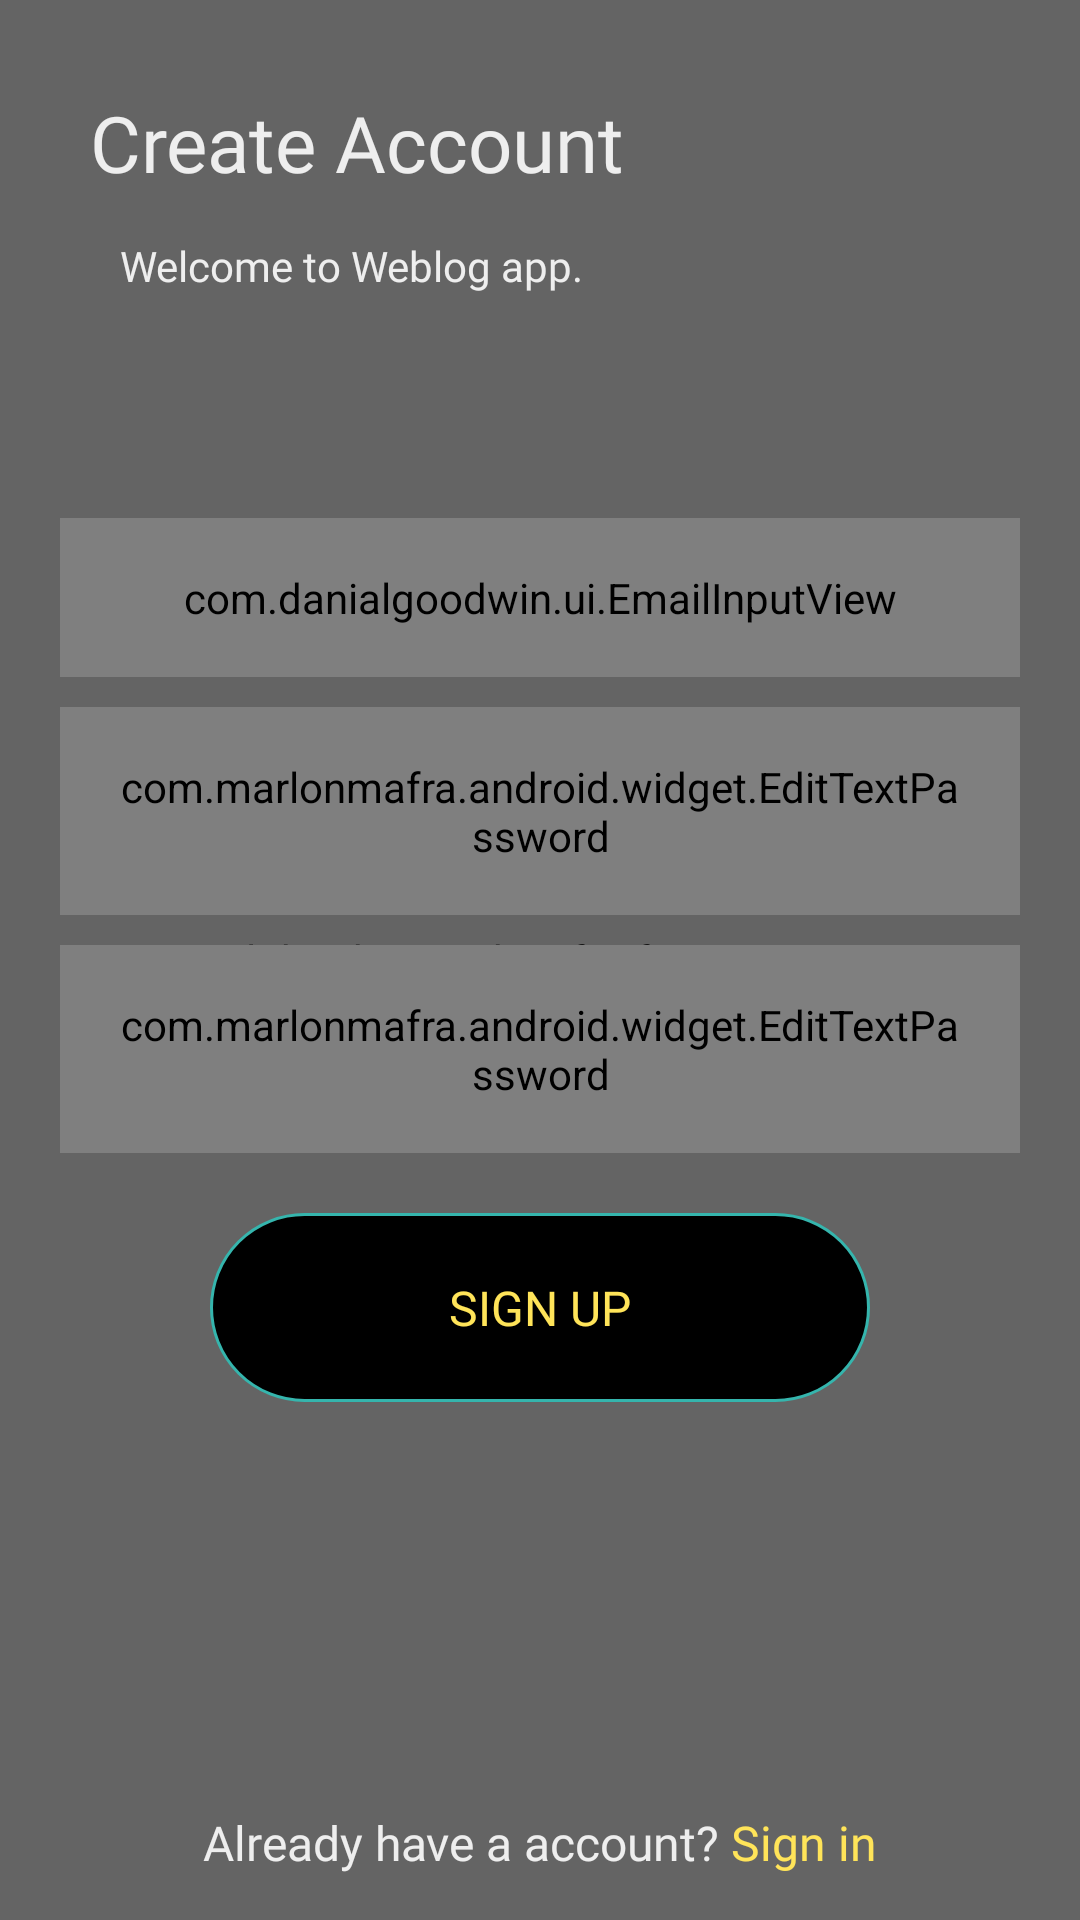

Android layout source for this screen:
<!-- AndroidManifest.xml: application theme Theme.Design.NoActionBar -->
<!-- res/layout/activity_sign_up.xml -->
<?xml version="1.0" encoding="utf-8"?>
<RelativeLayout xmlns:android="http://schemas.android.com/apk/res/android"
    xmlns:app="http://schemas.android.com/apk/res-auto"
    xmlns:tools="http://schemas.android.com/tools"
    android:layout_width="match_parent"
    android:layout_height="match_parent"
    android:layoutDirection="rtl"
    android:orientation="vertical"
    tools:context=".SignIn">

    <pl.droidsonroids.gif.GifImageView
        android:layout_width="match_parent"
        android:layout_height="match_parent"
        android:src="@drawable/sky"
        android:scaleType="fitXY"/>

    <LinearLayout
        android:layout_width="match_parent"
        android:layout_height="match_parent"
        android:background="@color/blue_bg"/>


    <TextView
        android:id="@+id/login_txt"
        android:layout_width="wrap_content"
        android:layout_height="wrap_content"
        android:layout_alignParentLeft="true"
        android:layout_marginLeft="30dp"
        android:layout_marginTop="30dp"
        android:text="Create Account"
        android:fontFamily="@font/opensans_extrabold"
        android:textColor="@color/white"
        android:textSize="26dp" />


    <TextView
        android:layout_width="wrap_content"
        android:layout_height="wrap_content"
        android:layout_below="@+id/login_txt"
        android:layout_alignParentLeft="true"
        android:layout_marginLeft="40dp"
        android:layout_marginTop="14dp"
        android:fontFamily="@font/roboto_light"
        android:text="Welcome to Weblog app."
        android:textColor="@color/white" />

    <RelativeLayout
        android:layout_width="match_parent"
        android:layout_height="match_parent"
        android:layout_centerInParent="true"
        android:layout_marginTop="-20dp"
        android:gravity="center">

        <com.danialgoodwin.ui.EmailInputView
            android:id="@+id/et_username"
            android:layout_width="match_parent"
            android:layout_height="wrap_content"
            android:layout_marginLeft="20dp"
            android:fontFamily="@font/roboto_light"
            android:layout_marginRight="20dp"
            android:background="@drawable/bg_btn"
            android:hint="E-mail"
            android:singleLine="true"
            android:padding="17dp"
            android:textColor="@color/white"
            android:textColorHint="@color/Gray" />

        <com.marlonmafra.android.widget.EditTextPassword
            android:id="@+id/et_password"
            android:layout_width="match_parent"
            android:layout_height="wrap_content"
            android:fontFamily="@font/roboto_light"
            android:layout_below="@+id/et_username"
            android:layout_marginLeft="20dp"
            android:layout_marginTop="10dp"
            android:singleLine="true"
            android:layout_marginRight="20dp"
            android:background="@drawable/bg_btn"
            android:hint="Password"
            android:padding="17dp"
            android:password="true"
            android:textColor="@color/white"
            android:textColorHint="@color/Gray" />

        <com.marlonmafra.android.widget.EditTextPassword
            android:id="@+id/et_re_password"
            android:layout_width="match_parent"
            android:layout_height="wrap_content"
            android:fontFamily="@font/roboto_light"
            android:layout_below="@+id/et_password"
            android:layout_marginLeft="20dp"
            android:layout_marginTop="10dp"
            android:singleLine="true"
            android:layout_marginRight="20dp"
            android:password="true"
            android:background="@drawable/bg_btn"
            android:hint="Confirm Password"
            android:padding="17dp"
            android:textColor="@color/white"
            android:textColorHint="@color/Gray" />

        <TextView
            android:id="@+id/login_btn"
            android:layout_width="220dp"
            android:layout_height="63dp"
            android:layout_below="@+id/et_re_password"
            android:layout_centerHorizontal="true"
            android:layout_marginTop="20dp"
            android:background="@drawable/sigin_in_bg"
            android:gravity="center"
            android:text="SIGN UP"
            android:fontFamily="@font/opensans_extrabold"
            android:textColor="@color/gold"
            android:textSize="16dp" />


    </RelativeLayout>

    <LinearLayout
        android:layout_width="match_parent"
        android:layout_height="wrap_content"
        android:layout_alignParentBottom="true"
        android:layout_centerHorizontal="true"
        android:gravity="center"
        android:layoutDirection="rtl"
        android:orientation="horizontal">

        <TextView
            android:layout_width="wrap_content"
            android:layout_height="wrap_content"
            android:layout_alignParentBottom="true"
            android:layout_marginBottom="10dp"
            android:text=" Sign in"
            android:fontFamily="@font/opensans_extrabold"
            android:textColor="@color/gold"
            android:textSize="16dp"
            android:id="@+id/txt" />

        <TextView
            android:layout_width="wrap_content"
            android:layout_height="wrap_content"
            android:layout_alignParentBottom="true"
            android:layout_centerHorizontal="true"
            android:layout_marginBottom="10dp"
            android:fontFamily="@font/opensans_light"
            android:text="Already have a account?"
            android:textColor="@color/white"
            android:textSize="16dp" />

    </LinearLayout>


</RelativeLayout>
<!-- resources referenced by this layout -->
<resources>
  <color name="Gray">#645c64</color>
  <color name="blue_bg">#40151414</color>
  <color name="gold">#FFE459 </color>
  <color name="white">#EEEEEE</color>
  <!-- drawable bg_btn (drawable) -->
  <?xml version="1.0" encoding="utf-8"?>
  <shape xmlns:android="http://schemas.android.com/apk/res/android">
  
  
      <solid android:color="#010A20"/>
      <padding android:top="2dp" android:right="2dp" android:left="2dp" android:bottom="2dp" />
      <stroke android:width="1dp" android:color="#4F4D7F"/>
      <corners android:radius="15dp"/>
  </shape>
  <!-- drawable sigin_in_bg (drawable) -->
  <?xml version="1.0" encoding="utf-8"?>
  <shape xmlns:android="http://schemas.android.com/apk/res/android">
  
  
      <corners android:radius="100dp"/>
  
      <solid android:color="@color/black"/>
      <stroke android:width="1dp" android:color="@color/LightBlue"/>
  </shape>
  <!-- drawable sky: gif bitmap (drawable, 282155 bytes) -->
  <color name="black">#FF000000</color>
  <color name="LightBlue">#35b5ad</color>
</resources>
